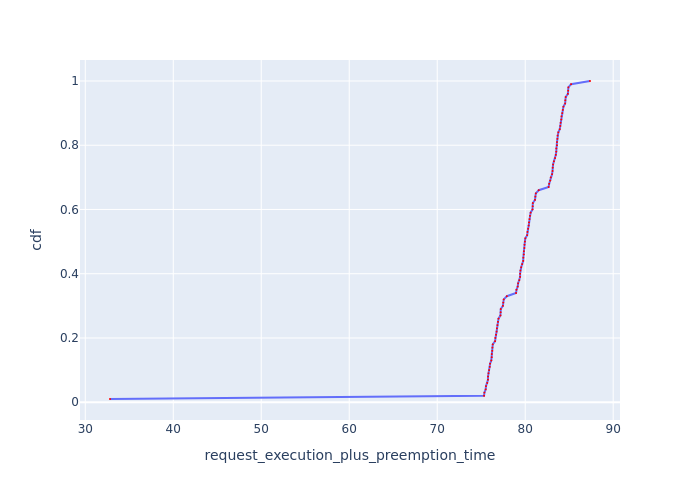

Source data for this figure (header and first rows):
Request Id, request_execution_plus_preemption_time, cdf
0_99, 32.81, 0.01
0_5, 75.32, 0.02
0_11, 75.36, 0.03
0_89, 75.51, 0.04
0_8, 75.54, 0.05
0_92, 75.69, 0.06
0_14, 75.77, 0.07
0_86, 75.77, 0.08
0_65, 75.82, 0.09
0_59, 75.89, 0.1
0_2, 75.97, 0.11
0_62, 76.01, 0.12
0_47, 76.15, 0.13
0_50, 76.2, 0.14
0_53, 76.2, 0.15
0_20, 76.26, 0.16
0_56, 76.27, 0.17
0_26, 76.31, 0.18
0_74, 76.58, 0.19
0_23, 76.6, 0.2
0_77, 76.68, 0.21
0_68, 76.75, 0.22
0_38, 76.78, 0.23
0_80, 76.84, 0.24
0_44, 76.91, 0.25
0_29, 76.96, 0.26
0_95, 77.19, 0.27
0_17, 77.21, 0.28
0_98, 77.22, 0.29
0_35, 77.46, 0.3
0_32, 77.5, 0.31
0_71, 77.56, 0.32
0_41, 77.91, 0.33
0_4, 78.96, 0.34
0_10, 79.01, 0.35
0_88, 79.15, 0.36
0_7, 79.19, 0.37
0_91, 79.33, 0.38
0_13, 79.42, 0.39
0_85, 79.42, 0.4
0_64, 79.45, 0.41
0_58, 79.54, 0.42
0_61, 79.66, 0.43
0_1, 79.77, 0.44
0_46, 79.79, 0.45
0_49, 79.84, 0.46
0_52, 79.85, 0.47
0_19, 79.91, 0.48
0_55, 79.92, 0.49
0_25, 79.96, 0.5
0_83, 80.01, 0.51
0_73, 80.22, 0.52
0_22, 80.25, 0.53
0_76, 80.33, 0.54
0_67, 80.4, 0.55
0_37, 80.43, 0.56
0_79, 80.49, 0.57
0_43, 80.55, 0.58
0_28, 80.61, 0.59
0_94, 80.83, 0.6
... 40 more rows
